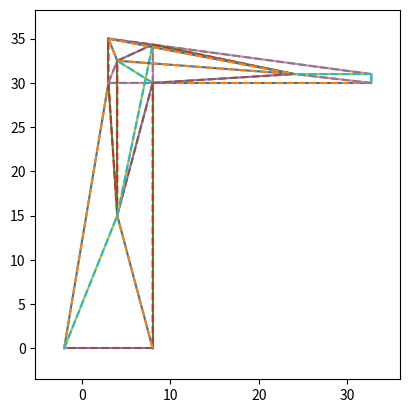

The matplotlib source for this figure:
import numpy as np
import matplotlib.pyplot as plt
import pandas as pd

#Problem Definition
A= 0.1
E= 200e9
d = 8000e3
x = (30**2 - 16)**0.5
nodeCords=np.array([[-2,0], #A0
                    [3,30], #D1
                    [3,35], #E2
                    [x + 3,31], #F3
                    [x+3,30], #G4
                    [8,30], #C5
                    [8,0], #B6
                    [4,15], #H7
                    [4,32.5], #I8
                    [8,30+4.325], #J9
                    [24,31], #K10
                    ])
#Nodal Coordinates
elemNodes=np.array([[0,1],
                    [1,2],
                    [2,9],
                    [3,9],
                    [3,4],
                    [4,5],
                    [5,6],
                    [6,0],
                    [1,5],
                    [0,7],
                    [6,7],
                    [1,7],
                    [5,7],
                    [1,8],
                    [5,8],
                    [2,8],
                    [7,8],
                    [8,9],
                    [5,9],
                    [7,9],
                    [8,10],
                    [9,10],
                    [5,10],
                    [4,10],
                    [3,10],
                    [2,10],
                    ])
                    
modE=np.array([[200e9],[200e9],[200e9],
               [200e9],[200e9],[200e9],
               [200e9],[200e9],[200e9],
               [200e9],[200e9],[200e9],
               [200e9],[200e9],[200e9],
               [200e9],[200e9],[200e9],
               [200e9],[200e9],[200e9],
               [200e9],[200e9],[200e9],
               [200e9],[200e9],
               [200e9]
               ]) #Young's modulus


Area=np.array([[0.2111353457],
[0.03471043703],
[0.5903923002],
[0.1732373188],
[0.006942087405],
[0.1716926602],
[0.2082626222],
[0.06942087405],
[0.03471043703],
[0.1121528543],
[0.1077701777],
[0.1043624575],
[0.1077701777],
[0.01869214237],
[0.03274576083],
[0.01869214237],
[0.1214865296],
[0.03052200259],
[0.03002452803],
[0.1369995271],
[0.1392316929],
[0.1134464584],
[0.1112901273],
[0.06101546911],
[0.06061926169],
[0.1484048784]
              ]) #Cross section area
DispCon=np.array([[0,1,0],[0,2,0],[6,2,0]]) #Displacement constraints
Fval=np.array([[4,2,-98634]]) #Applied forc

scale = 1


# #Problem Initialization
nELEM=elemNodes.shape[0] # Number of elements
nNODE=nodeCords.shape[0] # Number of nodes
nDC=DispCon.shape[0] # Number og constrained DOF
nFval=Fval.shape[0] # Number of DOFs where forces are applied
NDOF=nNODE*2 # Total number of DOFs
uDisp=np.zeros((NDOF,1)) #Displacement vector is NDOF X 1
forces=np.zeros((NDOF,1)) # Forces vector is NDOF X 1
Stiffness=np.zeros((NDOF,NDOF)) # Stiffness matrix is NDOF X NDOF
Stress=np.zeros((nELEM)) # Stress is nELEM X 1 vector
kdof=np.zeros((nDC)) # All known DOFs nDC x 1 vector
xx=nodeCords[:,0] # All X-coordinates of the nodes nNODE X 1 vector
yy=nodeCords[:,1] # All Y-coordinates of the nodes nNODE X 1 vector
L_elem=np.zeros((nELEM)) # All lengths of trusses nELEM X 1 vector

# #Building the displacement array
for i in range(nDC): #looping over the number of known degrees of freedom
    indice=DispCon[i,:]
    v=indice[2] #value of the known displacement 
    v=v.astype(float)
    indice=indice.astype(int)
    kdof[i]=indice[0]*2+indice[1]-1 # The corresponding degree of freedom that is constrained is assigned to kdof[i]
    uDisp[indice[0]*2+indice[1]-1]=v # The corresponding displacement value is assigned to uDisp
    
# #Building the force array

for i in range(nFval): #looping over the dofs where forces are applied
    indice2=Fval[i,:]
    v=indice2[2];
    v=v.astype(float)
    indice2=indice2.astype(int)
    forces[indice2[0]*2+indice2[1]-1]=v # Assigning the value of the force in the forces vector



# #Identifying known and unknown displacement degree of freedom
kdof=kdof.astype(int) #Contains all degrees of freedom with known displacement
ukdof=np.setdiff1d(np.arange(NDOF),kdof) #Contains all degrees of freedom with unknown displacement


# #Loop over all the elements

for e in range(nELEM):
    indiceE=elemNodes[e,:] #Extracting the near and far node for element 'e'
    Y=modE[e]
    Ae=Area[e]
    elemDOF=np.array([indiceE[0]*2,indiceE[0]*2+1,indiceE[1]*2,indiceE[1]*2+1]) #Contains all degrees of freedom for element 'e'
    elemDOF=elemDOF.astype(int)
    print(elemDOF)
    xa=xx[indiceE[1]]-xx[indiceE[0]]
    ya=yy[indiceE[1]]-yy[indiceE[0]]
    len_elem=np.sqrt(xa*xa+ya*ya) #length of the element 'e'
    c=xa/len_elem #lambda x
    s=ya/len_elem #lambda y


    
#     # Step 1. Define elemental stiffness matrix
    k=(Y*Ae/len_elem)*np.array([[1,-1],[-1,1]])
    
#     # Step 2. Transform elemental stiffness matrix from local to global coordinate system
    T=np.array([[c,s,0,0],[0,0,c,s]])
    k2=np.matmul(T.transpose(),np.matmul(k,T))
    
#     # Step 3. Assemble elemental stiffness matrices into a global stiffness matrix
    Stiffness[np.ix_(elemDOF,elemDOF)] += k2
    
#     # Step 4. Partition the stiffness matrix into known and unknown dofs
    k11 = Stiffness[np.ix_(ukdof,ukdof)]
    k12 = Stiffness[np.ix_(ukdof,kdof)]
    k21 = k12.transpose()
    k22 = Stiffness[np.ix_(kdof,kdof)]


# # Step 4a. Solve for the unknown dofs and reaction forces
f_known = forces[ukdof]-np.matmul(k12, uDisp[kdof])

uDisp[np.ix_(ukdof)] = np.linalg.solve(k11, f_known)

forces[np.ix_(kdof)]=np.matmul(k21,uDisp[np.ix_(ukdof)])+np.matmul(k22,uDisp[np.ix_(kdof)])

plt.figure(300) # came in skeleton code

# # Step 5. Evaluating Internal Forces and stresses
for e in range(nELEM):
    indiceE=elemNodes[e,:]
    Y=modE[e]
    Ae=Area[e]
    elemDOF=np.array([indiceE[0]*2,indiceE[0]*2+1,indiceE[1]*2,indiceE[1]*2+1])
    elemDOF=elemDOF.astype(int)
    xa=xx[indiceE[1]]-xx[indiceE[0]]
    ya=yy[indiceE[1]]-yy[indiceE[0]]
    len_elem=np.sqrt(xa*xa+ya*ya)
    L_elem[e]=len_elem
    c=xa/len_elem
    s=ya/len_elem
    
    #Elemental Stiffness Matrix
    ke = (Y*Ae/len_elem)*np.array([[1,-1],[-1,1]])

    
    
    # Transformation Matrix    
    T = np.array([[c,s,0,0],[0,0,c,s]])
    
    #Internal forces
    Fint = np.matmul(ke, np.matmul(T, uDisp[np.ix_(elemDOF)]))
    print("Internal Force of " + str(e) + ": " + str(Fint[1]))
    #Stress
    Stress[e] = Fint[1]/Ae
    
    
    
  
    plt.plot(np.array([xx[indiceE[0]],xx[indiceE[1]]]),np.array([yy[indiceE[0]],yy[indiceE[1]]]))
    plt.plot(np.array([xx[indiceE[0]]+uDisp[indiceE[0]*2]*scale,xx[indiceE[1]]+uDisp[indiceE[1]*2]*scale]),np.array([yy[indiceE[0]]+uDisp[indiceE[0]*2+1]*scale,yy[indiceE[1]]+uDisp[indiceE[1]*2+1]*scale]),'--')


plt.xlim(min(xx)-abs(max(xx)/10), max(xx)+abs(max(xx)/10))
plt.ylim(min(yy)-abs(max(yy)/10), max(yy)+abs(max(xx)/10))
plt.gca().set_aspect('equal', adjustable='box')
pduDisp = pd.DataFrame({'disp': uDisp[:,0]})
pdforces=pd.DataFrame({'forces': forces[:,0]})
pdStress=pd.DataFrame({'Stress': Stress})

pdLen=pd.DataFrame({'Length': L_elem})
#Displaying the results
print(pduDisp)
print(pdforces)
print(pdStress)


plt.show()